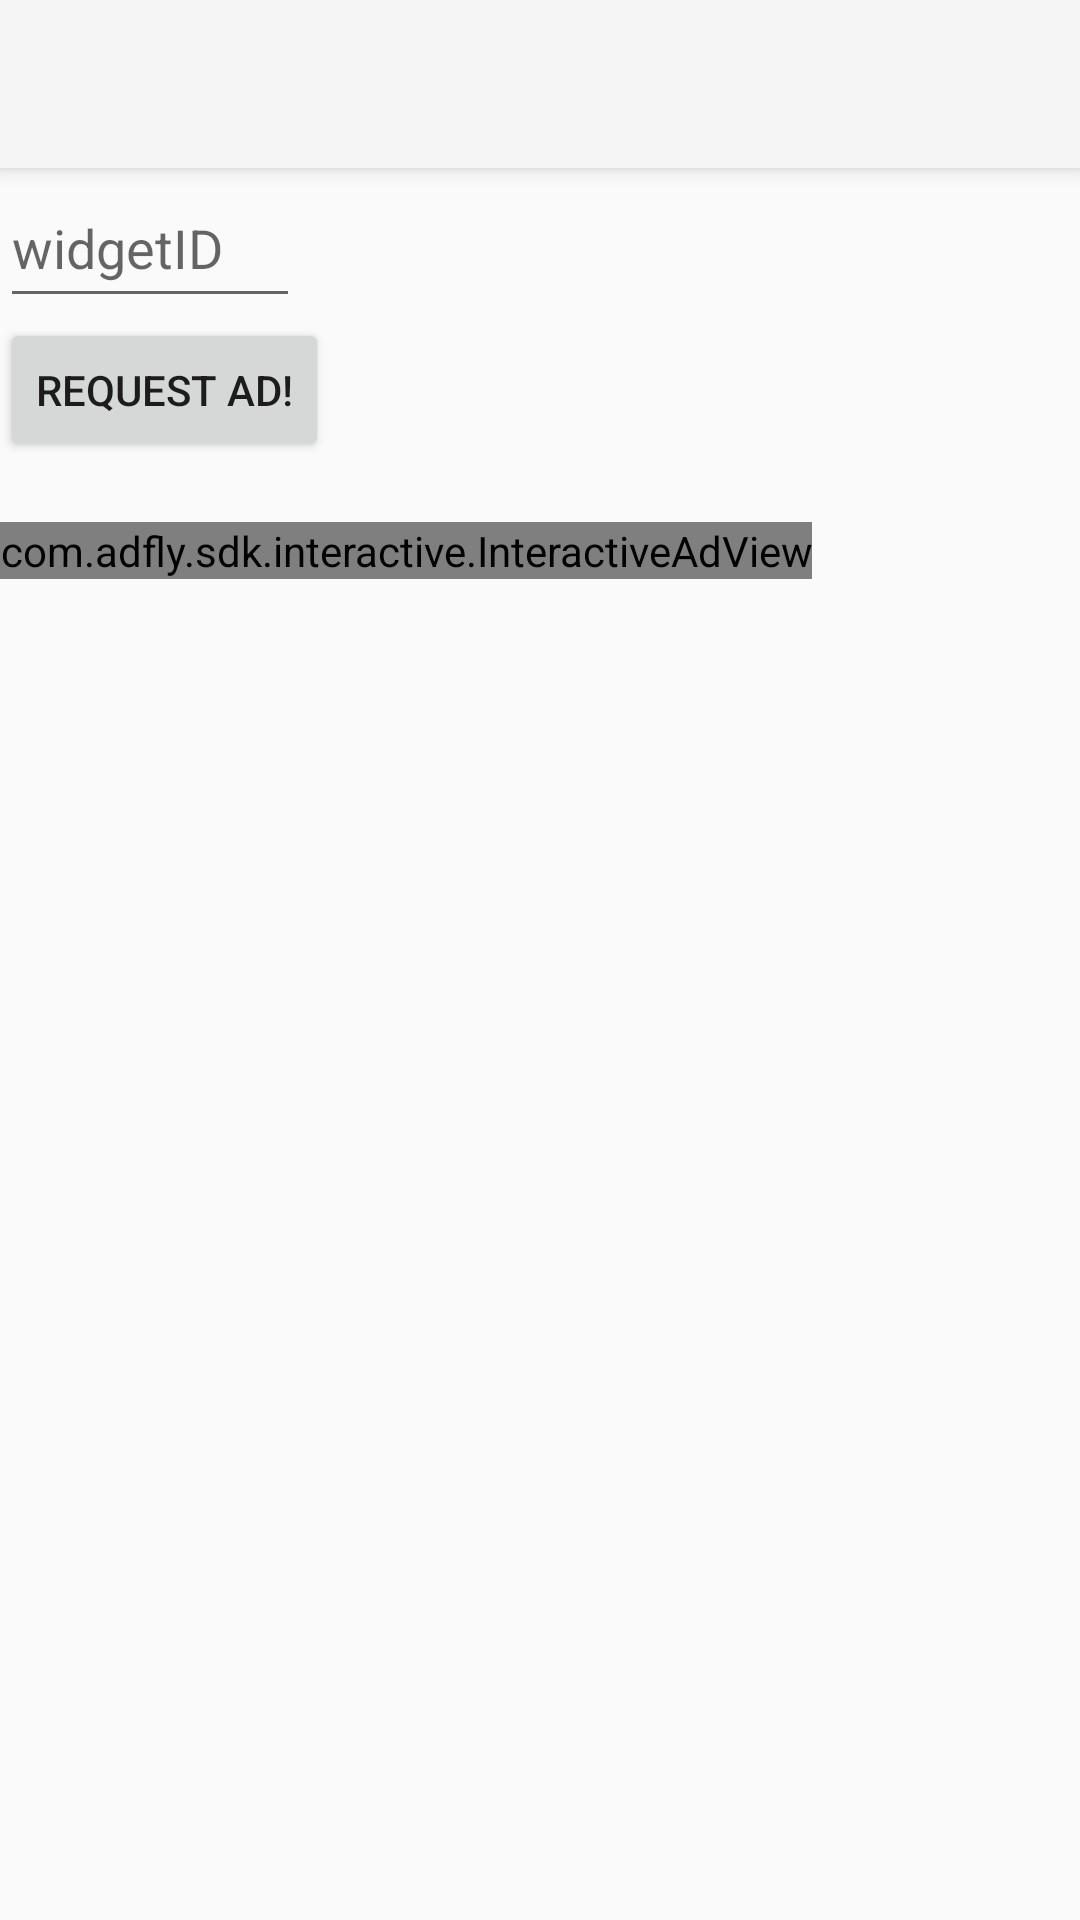

Android layout source for this screen:
<!-- AndroidManifest.xml: activity theme Theme.AppCompat.DayNight.NoActionBar -->
<!-- res/layout/activity_interactivead.xml -->
<?xml version="1.0" encoding="utf-8"?>
<androidx.coordinatorlayout.widget.CoordinatorLayout xmlns:android="http://schemas.android.com/apk/res/android"
    xmlns:app="http://schemas.android.com/apk/res-auto"
    xmlns:tools="http://schemas.android.com/tools"
    android:layout_width="match_parent"
    android:layout_height="match_parent"
    tools:context=".MainActivity">

    <com.google.android.material.appbar.AppBarLayout
        android:layout_width="match_parent"
        android:layout_height="wrap_content"
        android:theme="@style/ThemeOverlay.AppCompat.ActionBar">

        <androidx.appcompat.widget.Toolbar
            android:id="@+id/toolbar"
            android:layout_width="match_parent"
            android:layout_height="?attr/actionBarSize"
            android:background="?attr/colorPrimary"
            app:popupTheme="@style/ThemeOverlay.AppCompat.Light" />

    </com.google.android.material.appbar.AppBarLayout>
    <androidx.constraintlayout.widget.ConstraintLayout
        android:layout_width="match_parent"
        android:layout_height="match_parent"
        app:layout_behavior="@string/appbar_scrolling_view_behavior">
        <EditText android:id="@+id/widget_id_et"
            android:layout_width="100dp"
            android:layout_height="50dp"
            android:hint="widgetID"
            app:layout_constraintStart_toStartOf="parent"
            app:layout_constraintTop_toTopOf="parent" />

        <Button android:id="@+id/request_ad_bt"
            android:layout_width="wrap_content"
            android:layout_height="wrap_content"
            android:text="request ad!"
            app:layout_constraintTop_toBottomOf="@id/widget_id_et"
            app:layout_constraintLeft_toLeftOf="parent"
            android:visibility="visible"/>
        <TextView android:id="@+id/result_tv"
            android:layout_width="wrap_content"
            android:layout_height="wrap_content"
            app:layout_constraintTop_toBottomOf="@id/widget_id_et"
            app:layout_constraintStart_toStartOf="parent"
            android:layout_marginTop="10dp" />
        <com.adfly.sdk.interactive.InteractiveAdView
            android:id="@+id/tnteractive"
            android:layout_width="wrap_content"
            android:layout_height="wrap_content"
            app:layout_constraintStart_toStartOf="parent"
            app:layout_constraintTop_toBottomOf="@id/request_ad_bt"
            android:layout_marginTop="20dp"/>

    </androidx.constraintlayout.widget.ConstraintLayout>
</androidx.coordinatorlayout.widget.CoordinatorLayout>
<!-- resources referenced by this layout -->
<resources>

</resources>
